Photos from the image-classification dataset "plantvillage" in the GitHub repository litchi1058-web/RAG. Its 3 classes are: apple brown spot, apple normal, apple black spot.

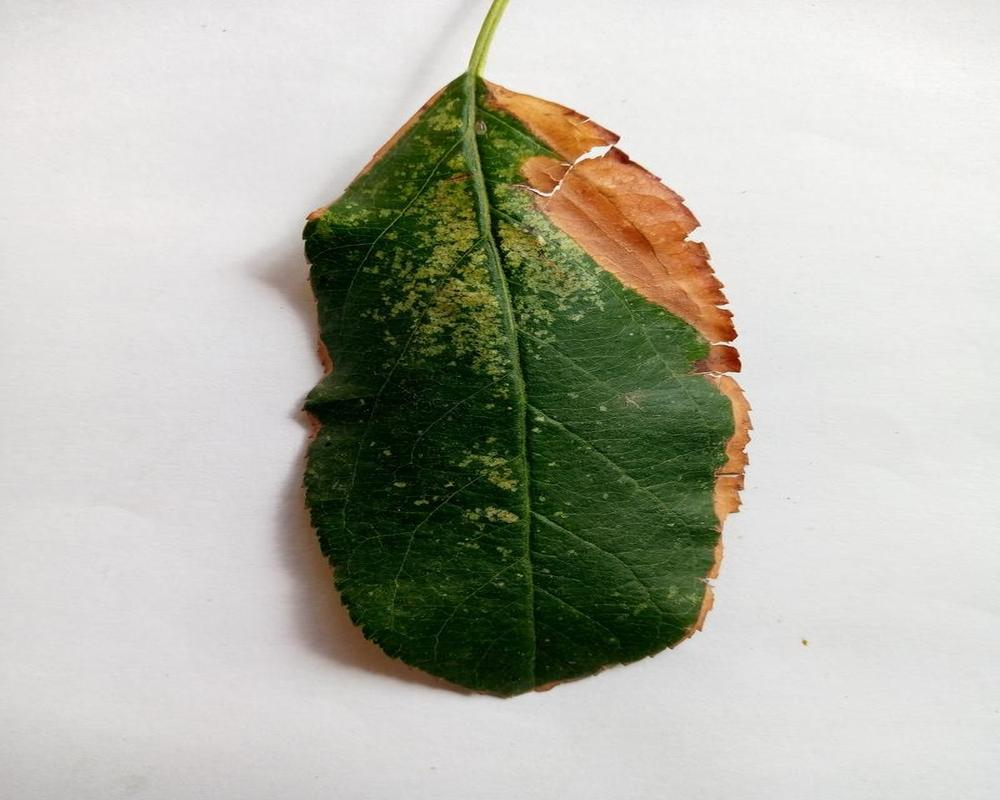
Label: apple brown spot

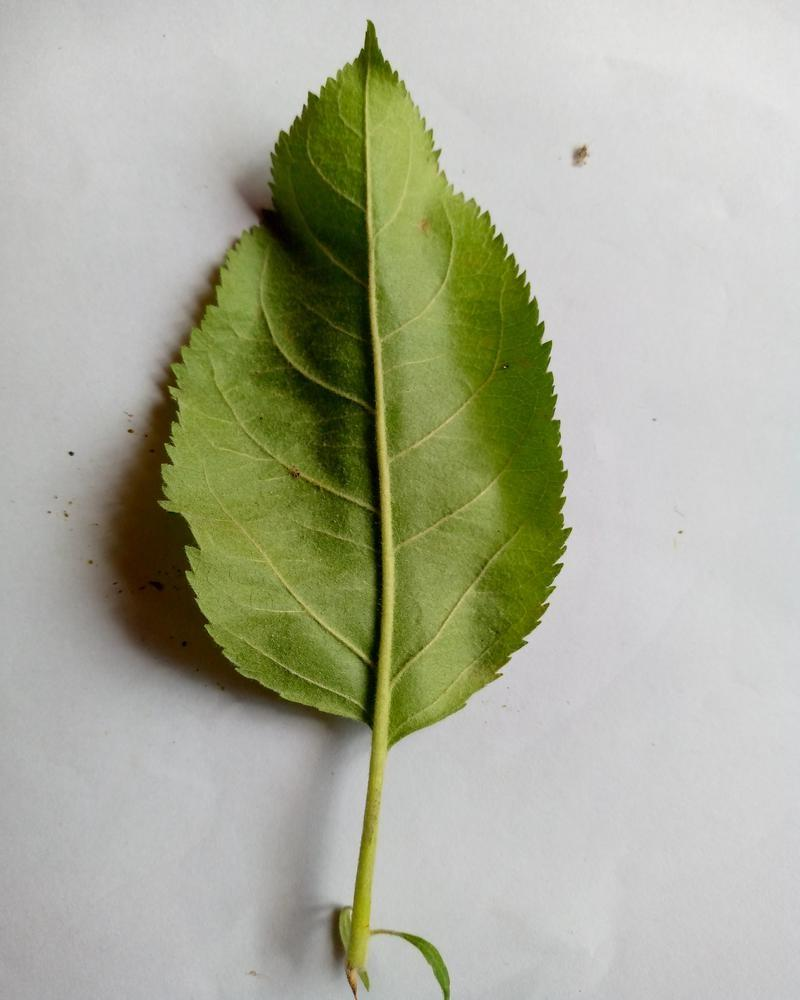
Label: apple normal

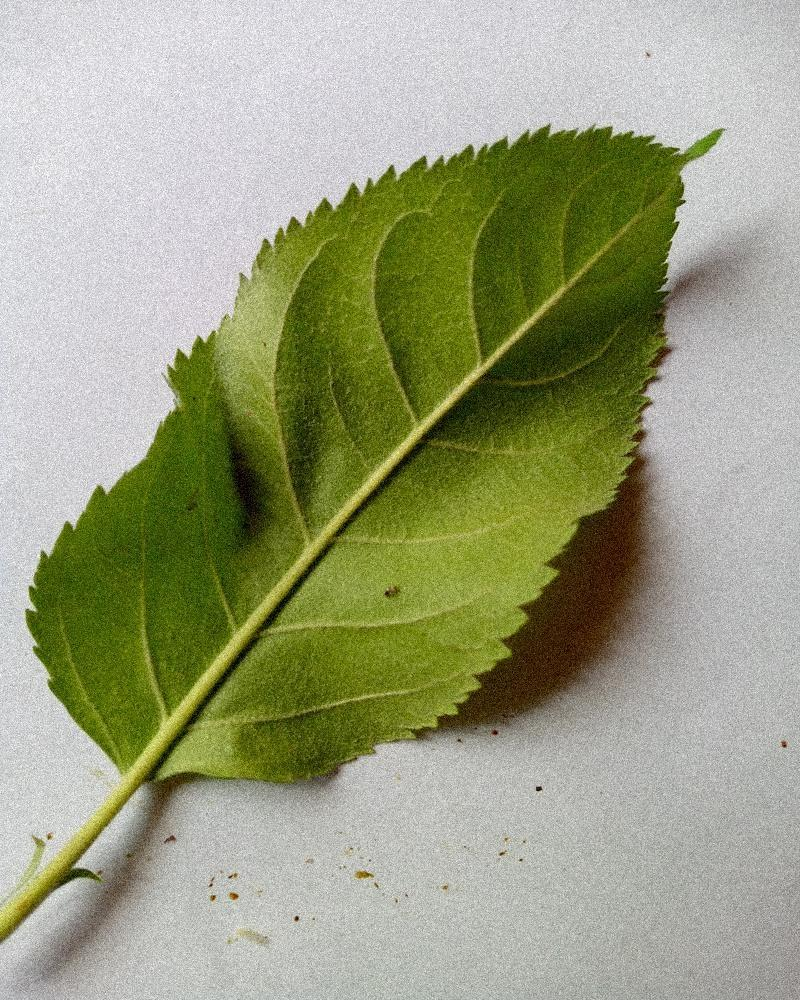
Label: apple normal

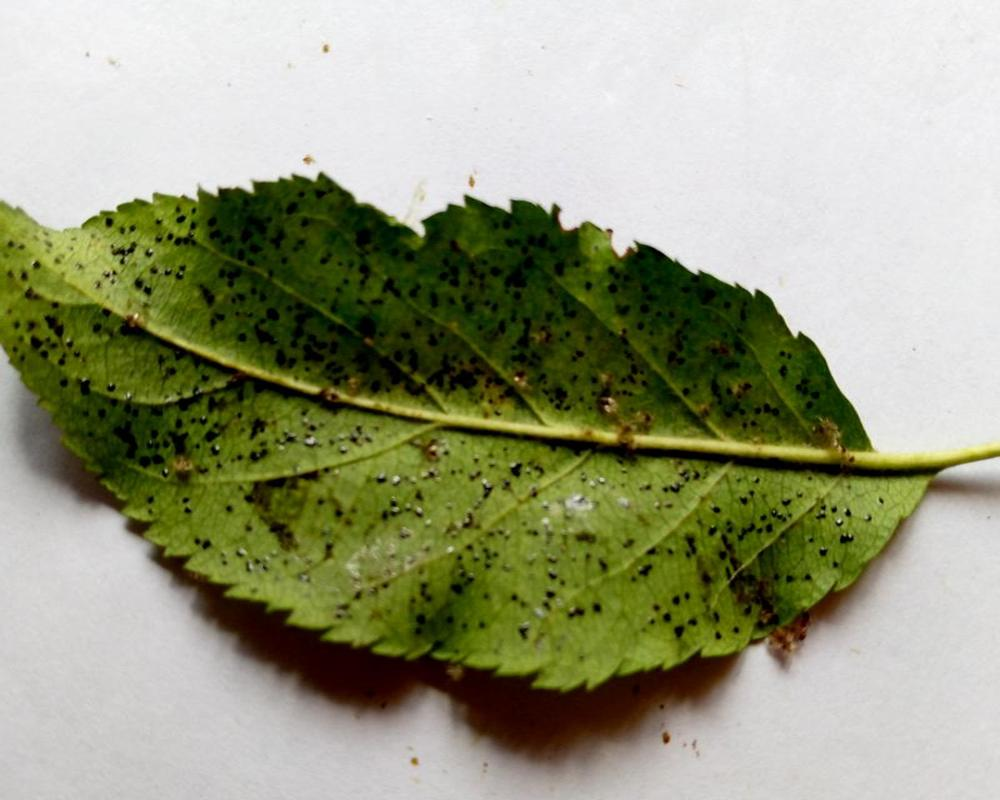
Label: apple black spot

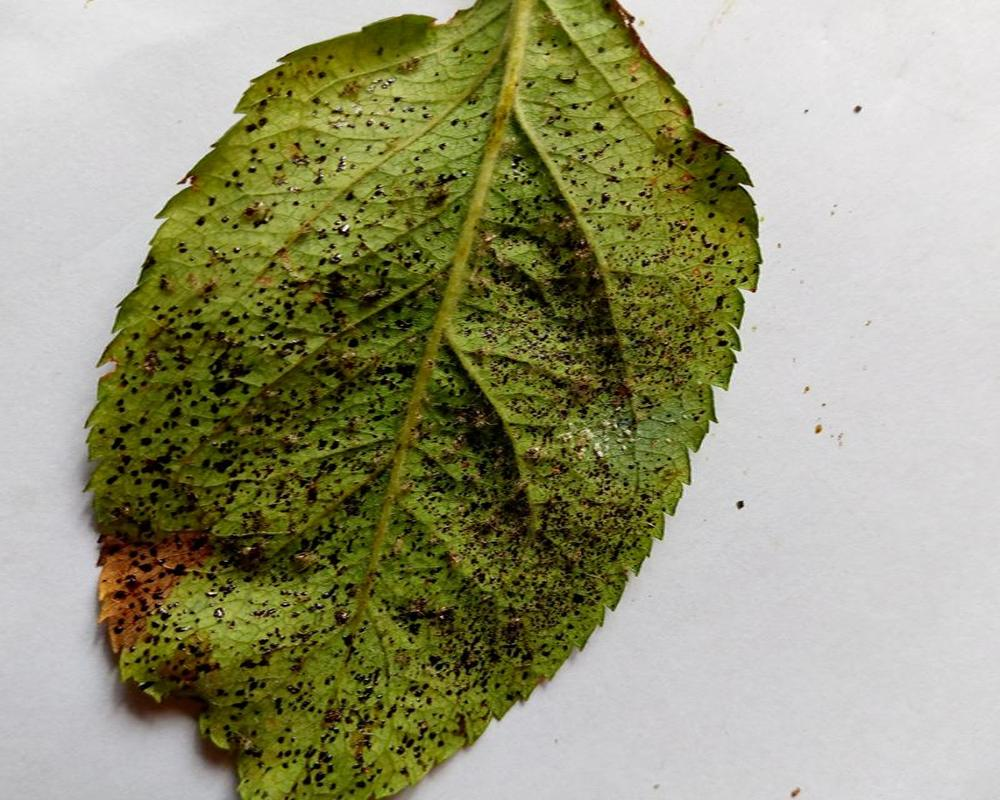
Label: apple black spot

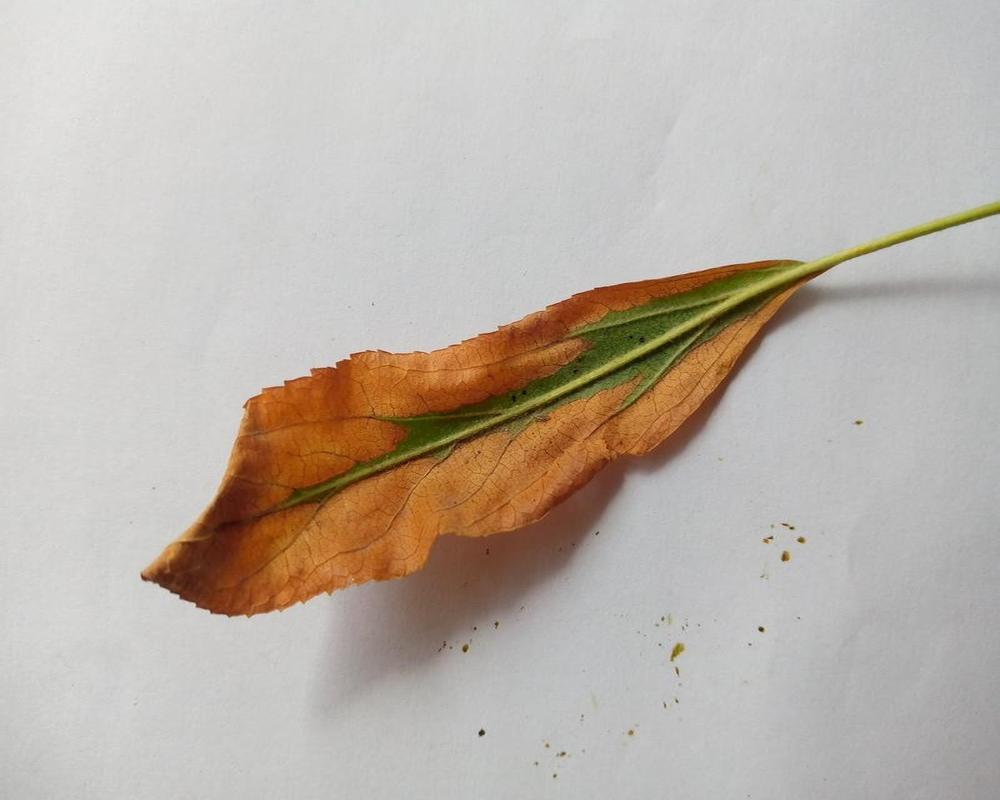
Label: apple brown spot
